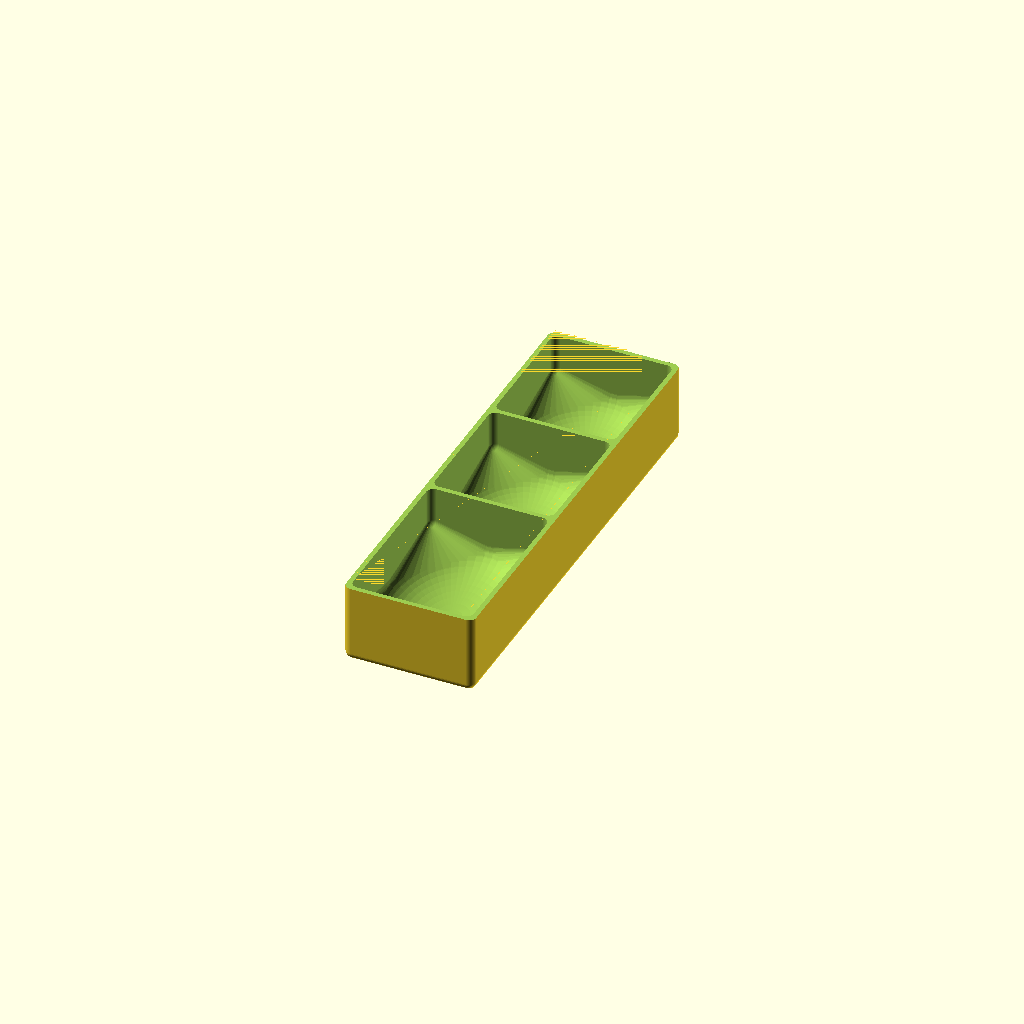
Cell 1: the model at its default parameters.
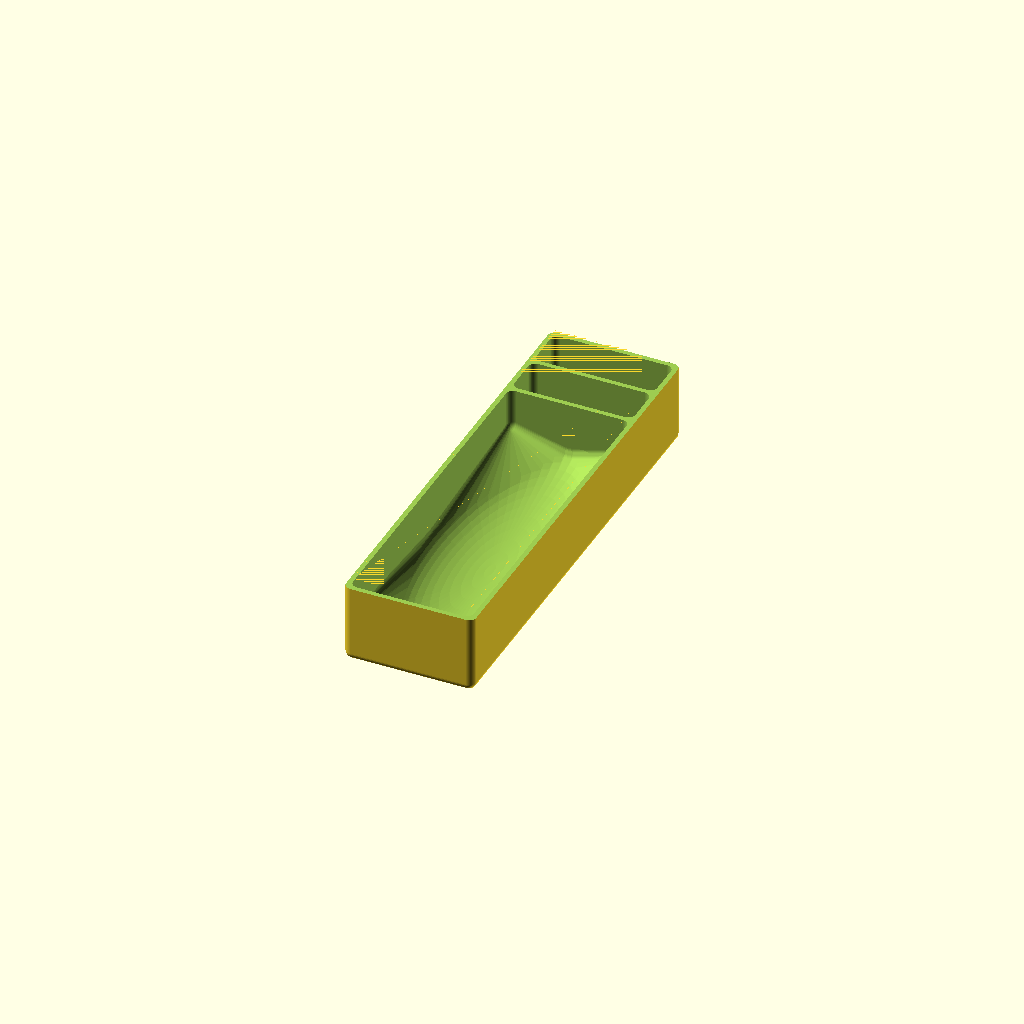
Cell 2: the same model with large_dish_share = 0.8.
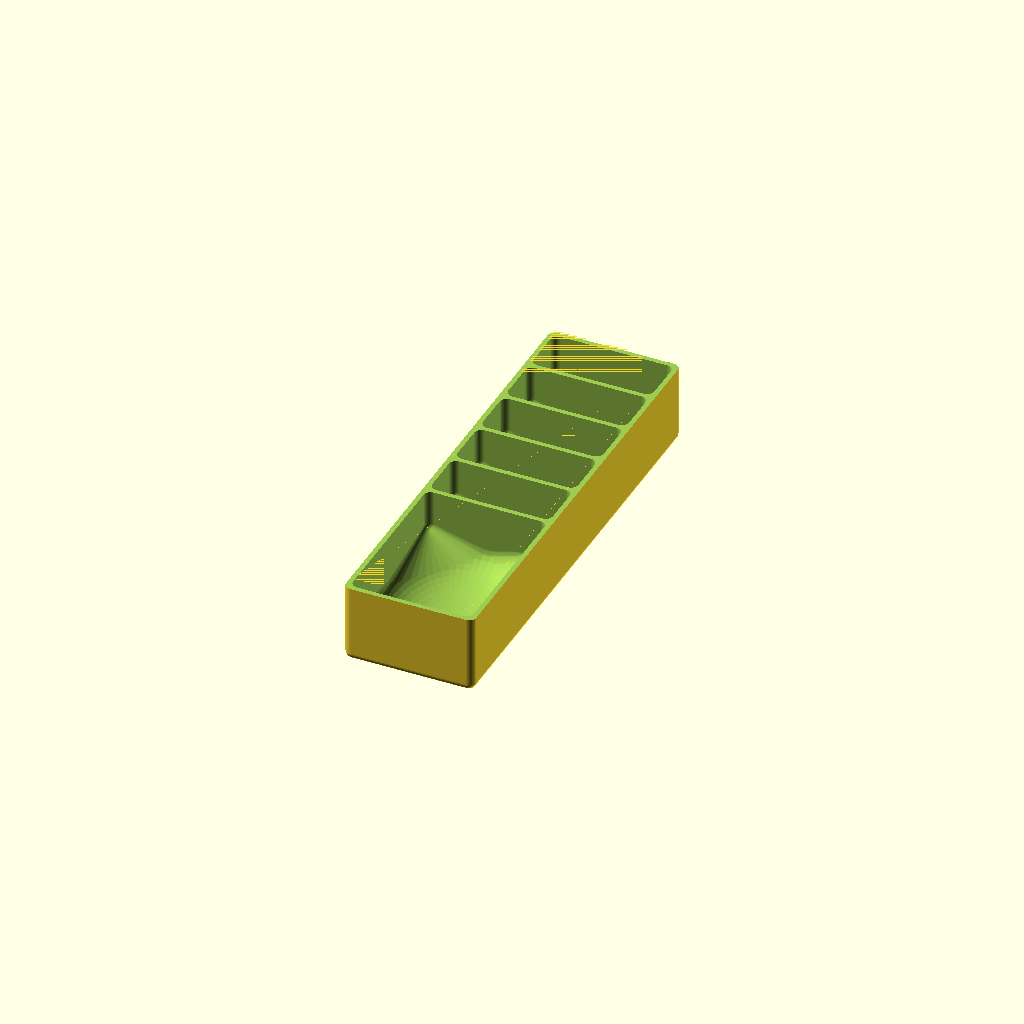
Cell 3: the same model with cols = 6.
One fixed orthographic camera (rotation 55°, 0°, 25°; colour scheme Cornfield) for every cell.
Source of the model, src/lorenzo/resource_tray.scad:
include <../../lib/decorator/cutout_children.scad>
include <../../lib/layout/grid_layout.scad>
include <../../lib/primitive/dish.scad>
include <../../lib/primitive/group/grid_dish.scad>

// Config
$fn = 50;

// Attributes
size = [
  54.5,
  187,
  33,
];
large_dish_share = 0.4;
cols = 3;

// Derived attributes
usable_length = usable_size(size[1], cols);
large_dish_length = usable_length * large_dish_share;
small_dish_length = (usable_length - large_dish_length) / (cols - 1);

grid = [
  [item_size(size[0])],
  [
    large_dish_length, 
    for (i=[0:cols-2]) small_dish_length,
  ],
  [size[2]],
];

large_dish_cell = [0, 0];
small_dish_cells = [for (i = [0:cols-2]) [0,i+1]];

// Model
cutout_children(size) {
  grid_dish(grid, large_dish_cell);

  for (i=[0:cols-2]) grid_dish(grid, small_dish_cells[i]);
}
Customizer parameters (derived from the source; name, type, default, range or options):
large_dish_share: number, default 0.4
cols: number, default 3
large_dish_cell: vector, default [0, 0]
